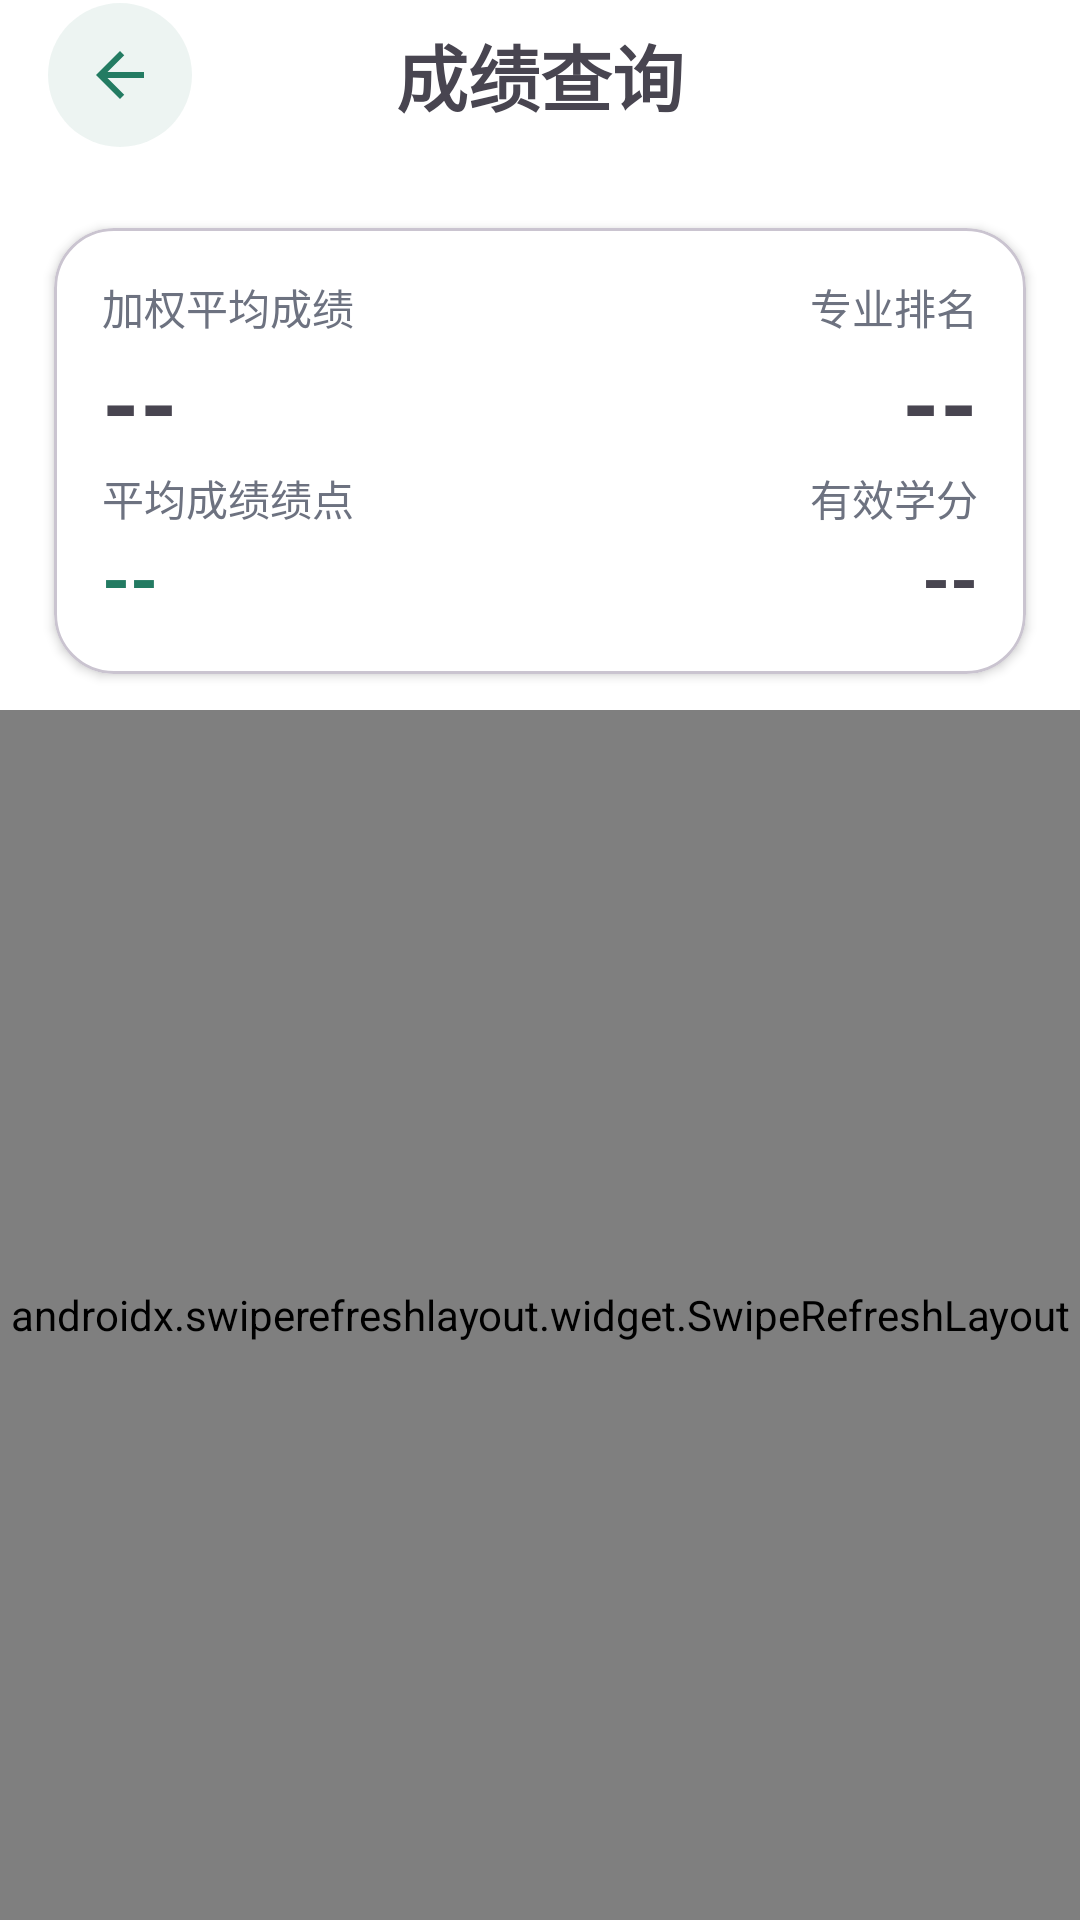

The Android layout XML behind this screen, and the referenced resources:
<!-- AndroidManifest.xml: application theme Theme.MyChuannong -->
<!-- res/layout/activity_score_inquiry.xml -->
<?xml version="1.0" encoding="utf-8"?>
<LinearLayout xmlns:android="http://schemas.android.com/apk/res/android"
    xmlns:app="http://schemas.android.com/apk/res-auto"
    android:layout_width="match_parent"
    android:layout_height="match_parent"
    xmlns:tools="http://schemas.android.com/tools"
    android:background="@color/color_bg_primary"
    android:orientation="vertical">

    <LinearLayout
        android:id="@+id/toolbar"
        android:layout_width="match_parent"
        android:layout_height="wrap_content"
        android:background="@color/secondary_header_background"
        android:paddingStart="16dp"
        android:paddingEnd="16dp"
        android:paddingBottom="18dp"
        android:orientation="horizontal"
        android:elevation="0dp"
        app:titleTextColor="@android:color/white">

        <androidx.appcompat.widget.AppCompatImageButton
            android:id="@+id/binding_back"
            android:layout_gravity="center_vertical" style="@style/AppSecondaryBackButton" android:layout_width="48dp" android:layout_height="48dp" />

        <TextView android:layout_marginStart="4dp"
            android:layout_width="0dp"
            android:layout_height="wrap_content"
            android:layout_weight="1"
            android:layout_gravity="center"
            android:gravity="center"
            android:text="成绩查询"
            android:textColor="@color/color_text_primary"
            android:textSize="24sp"
            android:textStyle="bold" />

        <ImageView
            android:id="@+id/refresh"
            android:layout_width="48dp"
            android:layout_height="48dp"
            android:layout_marginTop="2dp"
            android:layout_marginEnd="4dp"
            android:layout_gravity="center|end"
            android:src="@drawable/shuaxin"
            android:padding="12dp"
            android:contentDescription="刷新"
            app:tint="@color/widget_primary"/>

    </LinearLayout>


    <com.google.android.material.card.MaterialCardView
        android:layout_width="match_parent"
        android:layout_height="wrap_content"
        android:layout_marginHorizontal="18dp"
        android:layout_marginTop="8dp"
        android:layout_marginBottom="12dp"
        app:cardCornerRadius="20dp"
        app:cardElevation="2dp"
        app:cardBackgroundColor="@color/color_bg_card">

        <LinearLayout
            android:layout_width="match_parent"
            android:layout_height="wrap_content"
            android:orientation="horizontal"
            android:padding="16dp">

            <LinearLayout
                android:layout_width="0dp"
                android:layout_height="wrap_content"
                android:layout_weight="1"
                android:orientation="vertical">

                <TextView
                    android:layout_width="wrap_content"
                    android:layout_height="wrap_content"
                    android:text="加权平均成绩"
                    android:textColor="@color/color_text_grey"
                    android:textSize="14sp" />

                <TextView
                    android:id="@+id/avg_score"
                    android:layout_width="wrap_content"
                    android:layout_height="wrap_content"
                    android:text="--"
                    android:textColor="@color/color_text_primary"
                    android:textSize="32sp"
                    android:textStyle="bold" />

                <TextView
                    android:layout_width="wrap_content"
                    android:layout_height="wrap_content"
                    android:id="@+id/gpa_label"
                    android:text="平均成绩绩点"
                    android:textColor="@color/color_text_grey"
                    android:textSize="14sp" />

                <TextView
                    android:id="@+id/total_gpa"
                    android:layout_width="wrap_content"
                    android:layout_height="wrap_content"
                    android:text="--"
                    android:textColor="@color/color_text_highlight"
                    android:textSize="24sp"
                    android:textStyle="bold" />
            </LinearLayout>

            <LinearLayout
                android:layout_width="0dp"
                android:layout_height="wrap_content"
                android:layout_weight="1"
                android:gravity="end"
                android:orientation="vertical">

                <TextView
                    android:layout_width="wrap_content"
                    android:layout_height="wrap_content"
                    android:text="专业排名"
                    android:textColor="@color/color_text_grey"
                    android:textSize="14sp" />

                <TextView
                    android:id="@+id/major_ranking"
                    android:layout_width="wrap_content"
                    android:layout_height="wrap_content"
                    android:text="--"
                    android:textColor="@color/color_text_primary"
                    android:textSize="32sp"
                    android:textStyle="bold" />

                <TextView
                    android:layout_width="wrap_content"
                    android:layout_height="wrap_content"
                    android:text="有效学分"
                    android:textColor="@color/color_text_grey"
                    android:textSize="14sp" />

                <TextView
                    android:id="@+id/total_score"
                    android:layout_width="wrap_content"
                    android:layout_height="wrap_content"
                    android:text="--"
                    android:textColor="@color/color_text_primary"
                    android:textSize="24sp"
                    android:textStyle="bold" />
            </LinearLayout>

        </LinearLayout>

    </com.google.android.material.card.MaterialCardView>

    <androidx.swiperefreshlayout.widget.SwipeRefreshLayout
        android:id="@+id/pull_refresh"
        android:layout_width="match_parent"
        android:layout_height="0dp"
        android:layout_weight="1">
    <FrameLayout
        android:layout_width="match_parent"
        android:layout_height="match_parent">

        <androidx.recyclerview.widget.RecyclerView
            android:id="@+id/ScoreRecyclerView"
            android:layout_width="match_parent"
            android:layout_height="match_parent"
            android:background="@color/color_bg_recycler_view"/>

        <RelativeLayout
            android:id="@+id/loadingLayout"
            android:layout_width="match_parent"
            android:layout_height="match_parent"
            android:background="#80FFFFFF"
            android:visibility="gone">

            <ProgressBar
                android:id="@+id/progressBar"
                android:layout_width="wrap_content"
                android:layout_height="wrap_content"
                android:layout_centerInParent="true"
                android:indeterminateTintMode="src_atop"
                android:indeterminateTint="@color/color_primary_blue"/>

            <TextView
                android:layout_width="wrap_content"
                android:layout_height="wrap_content"
                android:layout_below="@id/progressBar"
                android:layout_centerHorizontal="true"
                android:layout_marginTop="8dp"
                android:text="加载中..."
                android:textColor="@color/color_primary_blue"
                android:textSize="14sp"/>
        </RelativeLayout>

    </FrameLayout>
    </androidx.swiperefreshlayout.widget.SwipeRefreshLayout>



</LinearLayout>
<!-- resources referenced by this layout -->
<resources>
  <color name="color_bg_card">#FFFFFF</color>
  <color name="color_bg_primary">#FFFFFF</color>
  <color name="color_bg_recycler_view">#FFFFFF</color>
  <color name="color_primary_blue">#237B62</color>
  <color name="color_text_grey">#6D7280</color>
  <color name="color_text_highlight">#237B62</color>
  <color name="color_text_primary">#484550</color>
  <color name="secondary_header_background">@color/color_bg_primary</color>
  <color name="widget_primary">#237B62</color>
  <style name="AppSecondaryBackButton">
          <item name="android:src">@drawable/ic_secondary_back</item>
          <item name="android:background">@drawable/secondary_back_circle</item>
          <item name="android:padding">12dp</item>
          <item name="android:tint">@color/widget_primary</item>
          <item name="android:contentDescription">返回</item>
          <item name="android:clickable">true</item>
          <item name="android:focusable">true</item>
      </style>
  <style name="Theme.MyChuannong" parent="Base.Theme.MyChuannong" />
  <!-- drawable ic_secondary_back (drawable) -->
  <vector xmlns:android="http://schemas.android.com/apk/res/android"
      android:width="24dp" android:height="24dp" android:viewportWidth="24" android:viewportHeight="24">
      <path android:fillColor="@color/widget_primary" android:pathData="M20,11H7.83l5.59,-5.59L12,4l-8,8 8,8 1.41,-1.41L7.83,13H20z" />
  </vector>
  <!-- drawable secondary_back_circle (drawable) -->
  <ripple xmlns:android="http://schemas.android.com/apk/res/android" android:color="@color/color_bg_button_lowlight">
      <item><shape android:shape="oval"><solid android:color="#1424775D" /></shape></item>
  </ripple>
  <style name="Base.Theme.MyChuannong" parent="Theme.Material3.DayNight.NoActionBar">
          
          
          <item name="colorPrimary">@color/color_primary_blue</item>
          <item name="android:windowBackground">@color/color_base_white</item>
          <item name="android:windowLightStatusBar">true</item>
          <item name="android:statusBarColor">@android:color/transparent</item>
          <item name="android:navigationBarColor">@android:color/transparent</item>
      </style>
  <color name="color_bg_button_lowlight">#DEE9FC</color>
  <color name="color_base_white">#FFFFFFFF</color>
</resources>
